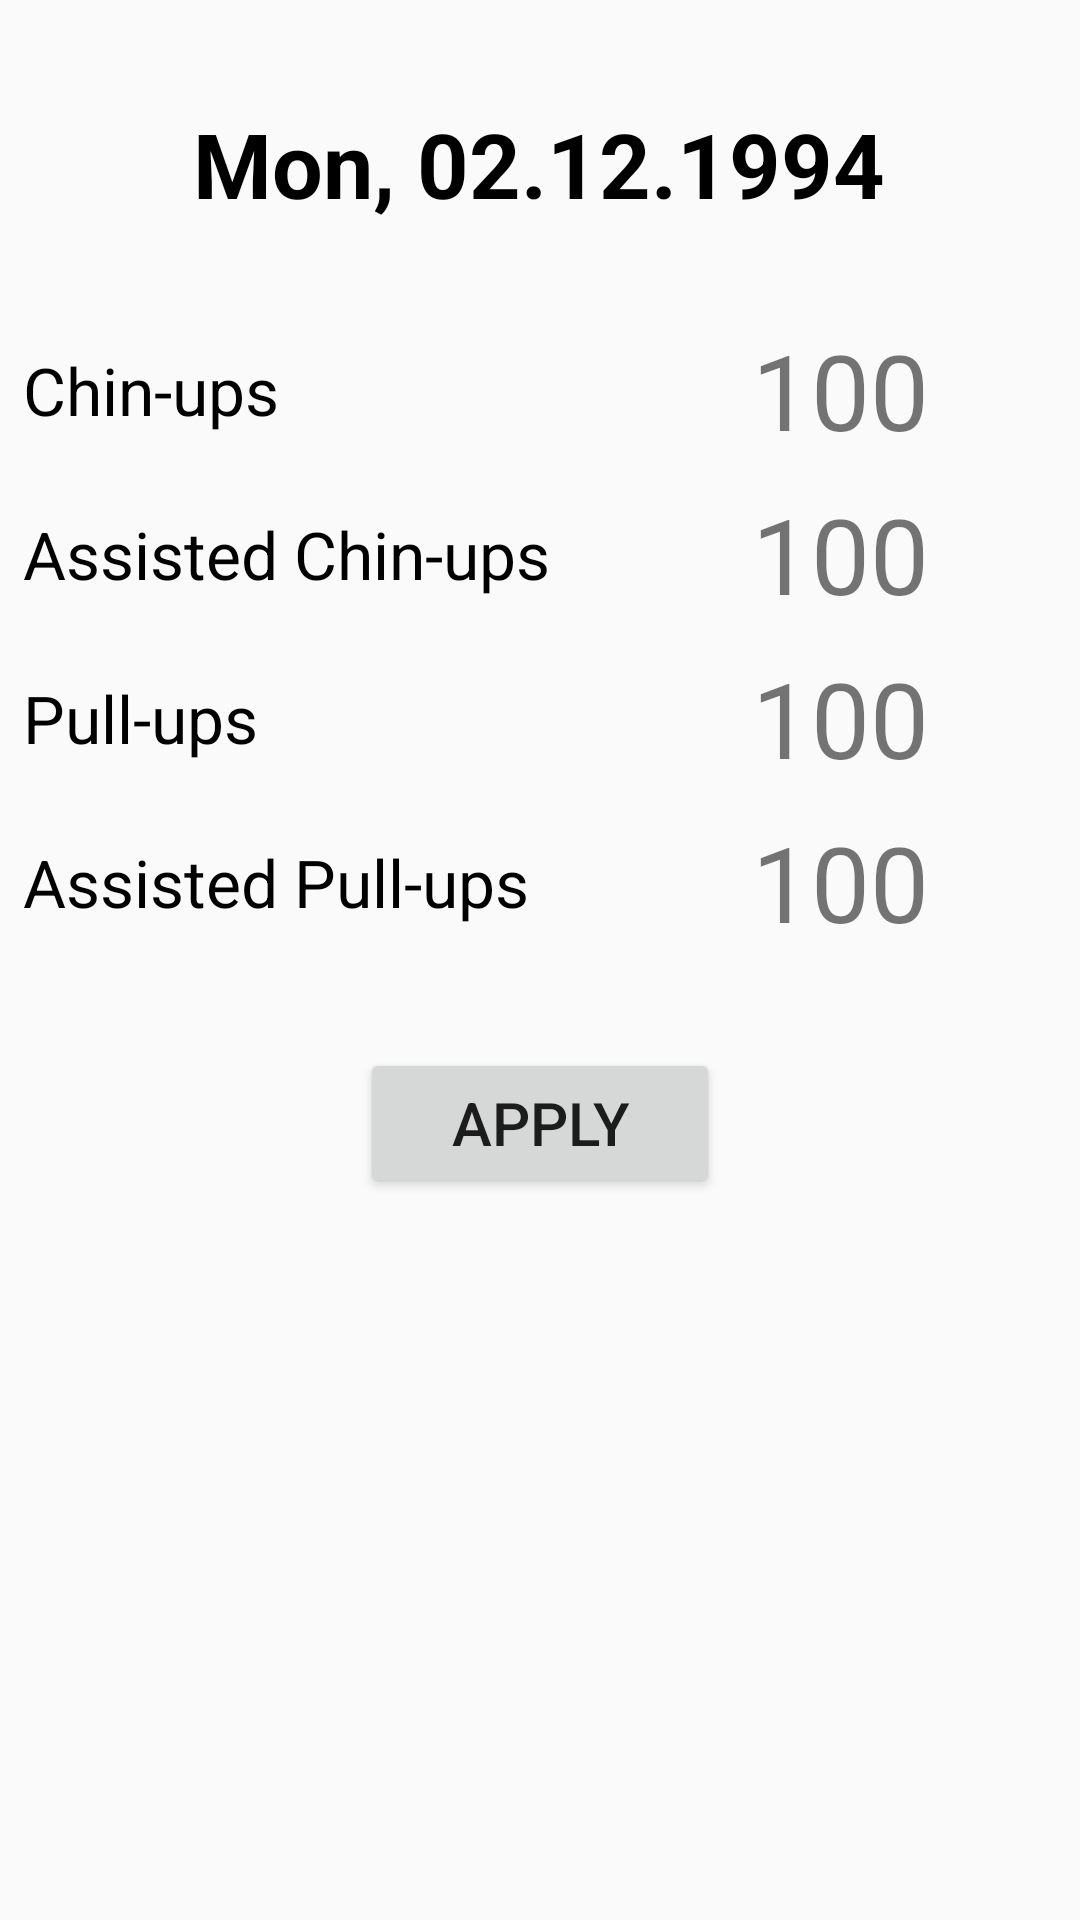

This screen was rendered from an Android layout file. Write that file and the resources it references.
<!-- AndroidManifest.xml: application theme AppTheme -->
<!-- res/layout/activity_details.xml -->
<?xml version="1.0" encoding="utf-8"?>

<android.support.constraint.ConstraintLayout xmlns:android="http://schemas.android.com/apk/res/android"
    xmlns:app="http://schemas.android.com/apk/res-auto"
    xmlns:tools="http://schemas.android.com/tools"
    android:layout_width="match_parent"
    android:layout_height="match_parent"
    tools:context="com.barts.pullupcounter.pullupcounter.Activities.DetailsActivity">

    <TextView
        android:id="@+id/dateDetID"
        android:layout_width="wrap_content"
        android:layout_height="wrap_content"
        android:layout_marginBottom="8dp"
        android:layout_marginEnd="8dp"
        android:layout_marginStart="8dp"
        android:layout_marginTop="16dp"
        android:text="Mon, 02.12.1994"
        android:textColor="@android:color/black"
        android:textSize="30sp"
        android:textStyle="bold"
        app:layout_constraintBottom_toBottomOf="parent"
        app:layout_constraintEnd_toEndOf="parent"
        app:layout_constraintHorizontal_bias="0.498"
        app:layout_constraintStart_toStartOf="parent"
        app:layout_constraintTop_toTopOf="parent"
        app:layout_constraintVertical_bias="0.032" />

    <TableRow
        android:id="@+id/row1ID"
        android:layout_width="wrap_content"
        android:layout_height="wrap_content"
        android:layout_marginBottom="8dp"
        android:layout_marginEnd="16dp"
        android:layout_marginStart="16dp"
        android:layout_marginTop="32dp"
        android:gravity="center_vertical"
        app:layout_constraintBottom_toBottomOf="parent"
        app:layout_constraintEnd_toEndOf="parent"
        app:layout_constraintStart_toStartOf="parent"
        app:layout_constraintTop_toBottomOf="@+id/dateDetID"
        app:layout_constraintVertical_bias="0.0">

        <TextView
            android:id="@+id/chinupsDetID"
            android:layout_width="200dp"
            android:layout_height="wrap_content"
            android:text="@string/chinups"
            android:textColor="@android:color/black"
            android:textSize="22sp" />

        <Button
            android:id="@+id/chLessButtonDetID"
            android:layout_width="40dp"
            android:layout_height="40dp"
            android:background="@drawable/minus_icon" />

        <TextView
            android:id="@+id/chinupsCountDetID"
            android:layout_width="65dp"
            android:layout_height="wrap_content"
            android:gravity="center_horizontal"
            android:text="100"
            android:textSize="35sp" />

        <Button
            android:id="@+id/chMoreButtonDetID"
            android:layout_width="40dp"
            android:layout_height="40dp"
            android:background="@drawable/plus_icon" />
    </TableRow>

    <TableRow
        android:id="@+id/row2ID"
        android:layout_width="wrap_content"
        android:layout_height="wrap_content"
        android:layout_marginBottom="8dp"
        android:layout_marginEnd="16dp"
        android:layout_marginStart="16dp"
        android:layout_marginTop="8dp"
        android:gravity="center_vertical"
        app:layout_constraintBottom_toBottomOf="parent"
        app:layout_constraintEnd_toEndOf="parent"
        app:layout_constraintStart_toStartOf="parent"
        app:layout_constraintTop_toBottomOf="@+id/row1ID"
        app:layout_constraintVertical_bias="0.0">

        <TextView
            android:id="@+id/chinupsWithBandDetID"
            android:layout_width="200dp"
            android:layout_height="wrap_content"
            android:text="@string/assisted_chinups"
            android:textColor="@android:color/black"
            android:textSize="22sp" />

        <Button
            android:id="@+id/chWBLessButtonDetID"
            android:layout_width="40dp"
            android:layout_height="40dp"
            android:background="@drawable/minus_icon" />

        <TextView
            android:id="@+id/chinupsWithBandCountDetID"
            android:layout_width="65dp"
            android:layout_height="wrap_content"
            android:gravity="center_horizontal"
            android:text="100"
            android:textSize="35sp" />

        <Button
            android:id="@+id/chWBMoreButtonDetID"
            android:layout_width="40dp"
            android:layout_height="40dp"
            android:background="@drawable/plus_icon" />
    </TableRow>

    <TableRow
        android:id="@+id/row3ID"
        android:layout_width="wrap_content"
        android:layout_height="wrap_content"
        android:layout_marginBottom="8dp"
        android:layout_marginEnd="16dp"
        android:layout_marginStart="16dp"
        android:layout_marginTop="8dp"
        android:gravity="center_vertical"
        app:layout_constraintBottom_toBottomOf="parent"
        app:layout_constraintEnd_toEndOf="parent"
        app:layout_constraintStart_toStartOf="parent"
        app:layout_constraintTop_toBottomOf="@+id/row2ID"
        app:layout_constraintVertical_bias="0.0">

        <TextView
            android:id="@+id/pullupsDetID"
            android:layout_width="200dp"
            android:layout_height="wrap_content"
            android:text="@string/pullups"
            android:textColor="@android:color/black"
            android:textSize="22sp" />

        <Button
            android:id="@+id/pLessButtonDetID"
            android:layout_width="40dp"
            android:layout_height="40dp"
            android:background="@drawable/minus_icon" />

        <TextView
            android:id="@+id/pullupsCountDetID"
            android:layout_width="65dp"
            android:layout_height="wrap_content"
            android:gravity="center_horizontal"
            android:text="100"
            android:textSize="35sp" />

        <Button
            android:id="@+id/pMoreButtonDetID"
            android:layout_width="40dp"
            android:layout_height="40dp"
            android:background="@drawable/plus_icon" />
    </TableRow>

    <TableRow
        android:id="@+id/row4ID"
        android:layout_width="wrap_content"
        android:layout_height="wrap_content"
        android:layout_marginBottom="8dp"
        android:layout_marginEnd="16dp"
        android:layout_marginStart="16dp"
        android:layout_marginTop="8dp"
        android:gravity="center_vertical"
        app:layout_constraintBottom_toBottomOf="parent"
        app:layout_constraintEnd_toEndOf="parent"
        app:layout_constraintStart_toStartOf="parent"
        app:layout_constraintTop_toBottomOf="@+id/row3ID"
        app:layout_constraintVertical_bias="0.0">

        <TextView
            android:id="@+id/pullupsWithBandDetID"
            android:layout_width="200dp"
            android:layout_height="wrap_content"
            android:text="@string/assisted_pullups"
            android:textColor="@android:color/black"
            android:textSize="22sp" />

        <Button
            android:id="@+id/pWBLessButtonDetID"
            android:layout_width="40dp"
            android:layout_height="40dp"
            android:background="@drawable/minus_icon" />

        <TextView
            android:id="@+id/pullupsWithBandCountDetID"
            android:layout_width="65dp"
            android:layout_height="wrap_content"
            android:gravity="center_horizontal"
            android:text="100"
            android:textSize="35sp" />

        <Button
            android:id="@+id/pWBMoreButtonDetID"
            android:layout_width="40dp"
            android:layout_height="40dp"
            android:background="@drawable/plus_icon" />
    </TableRow>

    <Button
        android:id="@+id/applyDetID"
        android:layout_width="120dp"
        android:layout_height="50dp"
        android:layout_marginBottom="8dp"
        android:layout_marginEnd="8dp"
        android:layout_marginStart="8dp"
        android:layout_marginTop="32dp"
        android:text="Apply"
        android:textSize="20sp"
        app:layout_constraintBottom_toBottomOf="parent"
        app:layout_constraintEnd_toEndOf="parent"
        app:layout_constraintStart_toStartOf="parent"
        app:layout_constraintTop_toBottomOf="@+id/row4ID"
        app:layout_constraintVertical_bias="0.0" />

</android.support.constraint.ConstraintLayout>
<!-- resources referenced by this layout -->
<resources>
  <string name="assisted_chinups">Assisted Chin-ups</string>
  <string name="assisted_pullups">Assisted Pull-ups</string>
  <string name="chinups">Chin-ups</string>
  <string name="pullups">Pull-ups</string>
  <style name="AppTheme" parent="Theme.AppCompat.Light.DarkActionBar">
          
          <item name="colorPrimary">@color/customColorPrimary</item>
          <item name="colorPrimaryDark">@color/customColorPrimaryDark</item>
          <item name="colorAccent">@color/customColorAccent</item>
      </style>
  <color name="customColorPrimary">#616161</color>
  <color name="customColorPrimaryDark">#424242</color>
  <color name="customColorAccent">#212121</color>
</resources>
